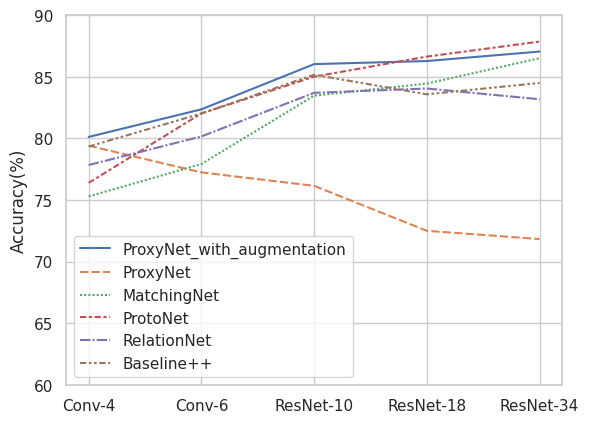

The matplotlib source for this figure:
import numpy as np
import pandas
import seaborn as sns
import matplotlib.pyplot as plt
sns.set(style="whitegrid")

def backboneplot(data, title):
    axes = plt.gca()
    axes.set_ylim([40, 90])
    axes.set_title(title)
    sns.lineplot(data=data)

def plot(cub_data, mini_imagenet_data, num_shot = 5):
    plt.figure(figsize=(10, 5))
    plt.subplot(1, 2, 1)
    plt.plot([0,0], [0,0])
    backboneplot(cub_data, title="CUB")
    plt.subplot(1, 2, 2)
    plt.plot([0,0], [0,1])
    backboneplot(mini_imagenet_data, title="mini-ImageNet")
    plt.savefig("embedding_functions_"+str(num_shot)+"shot.eps", format='eps')
    plt.show()

if __name__ == "__main__":
    data = [[80.12, 79.41, 75.29, 76.39, 77.84, 79.34],
            [82.36, 77.24, 77.92, 82.03, 80.16, 82.02],
            [86.03, 76.15, 83.47, 85.01, 83.70, 85.17],
            [86.28, 72.50, 84.45, 86.64, 84.05, 83.58],
            [87.05, 71.83, 86.51, 87.86, 83.18, 84.50]]
    data = pandas.DataFrame(data, index=["Conv-4", "Conv-6", "ResNet-10", "ResNet-18", "ResNet-34"], columns = ["ProxyNet_with_augmentation", "ProxyNet", "MatchingNet", "ProtoNet", "RelationNet", "Baseline++"])
    #data = [[80.12, 79.41],
    #        [82.36, 77.24],
    #        [86.03, 76.15],
    #        [86.28, 72.50],
    #        [87.05, 71.83]]
    #data = pandas.DataFrame(data, index=["Conv-4", "Conv-6", "ResNet-10", "ResNet-18", "ResNet-34"], columns = ["ProxyNet_with_augmentation", "ProxyNet"])
    axes = plt.gca()
    axes.set_ylim([60, 90])
    sns.lineplot(data=data)
    plt.ylabel("Accuracy(%)")
    plt.savefig("augmentation.eps", format='eps', bbox_inches='tight')
    plt.show()
